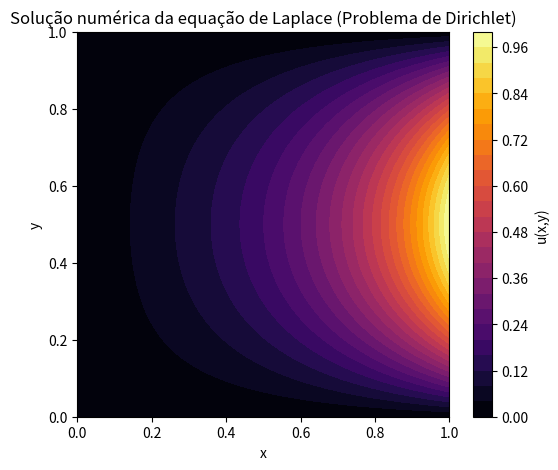

The script that saved this image:
import numpy as np
import matplotlib.pyplot as plt

# parâmetros do retângulo
a = 1.0   # comprimento em x
b = 1.0   # comprimento em y
N_terms = 50  # número de termos na série de Fourier

# função de contorno na borda x=a
def f(y):
    return np.sin(np.pi * y)  # pode trocar por outra função

# grade de pontos
nx, ny = 100, 100
x = np.linspace(0, a, nx)
y = np.linspace(0, b, ny)
X, Y = np.meshgrid(x, y)

# cálculo da solução pela série
U = np.zeros_like(X)

for n in range(1, N_terms+1):
    # coeficiente A_n
    # integral de f(y)*sin(n pi y/b) de 0 a b
    ys = np.linspace(0, b, 1000)
    integrand = f(ys) * np.sin(n*np.pi*ys/b)
    An = (2/b) * np.trapz(integrand, ys) / np.sinh(n*np.pi*a/b)
    
    # contribuição do termo n
    U += An * np.sinh(n*np.pi*X/b) * np.sin(n*np.pi*Y/b)

# gráfico de contorno preenchido
plt.figure(figsize=(6,5))
contour = plt.contourf(X, Y, U, levels=30, cmap="inferno")
plt.colorbar(contour, label="u(x,y)")
plt.xlabel("x")
plt.ylabel("y")
plt.title("Solução numérica da equação de Laplace (Problema de Dirichlet)")
plt.show()